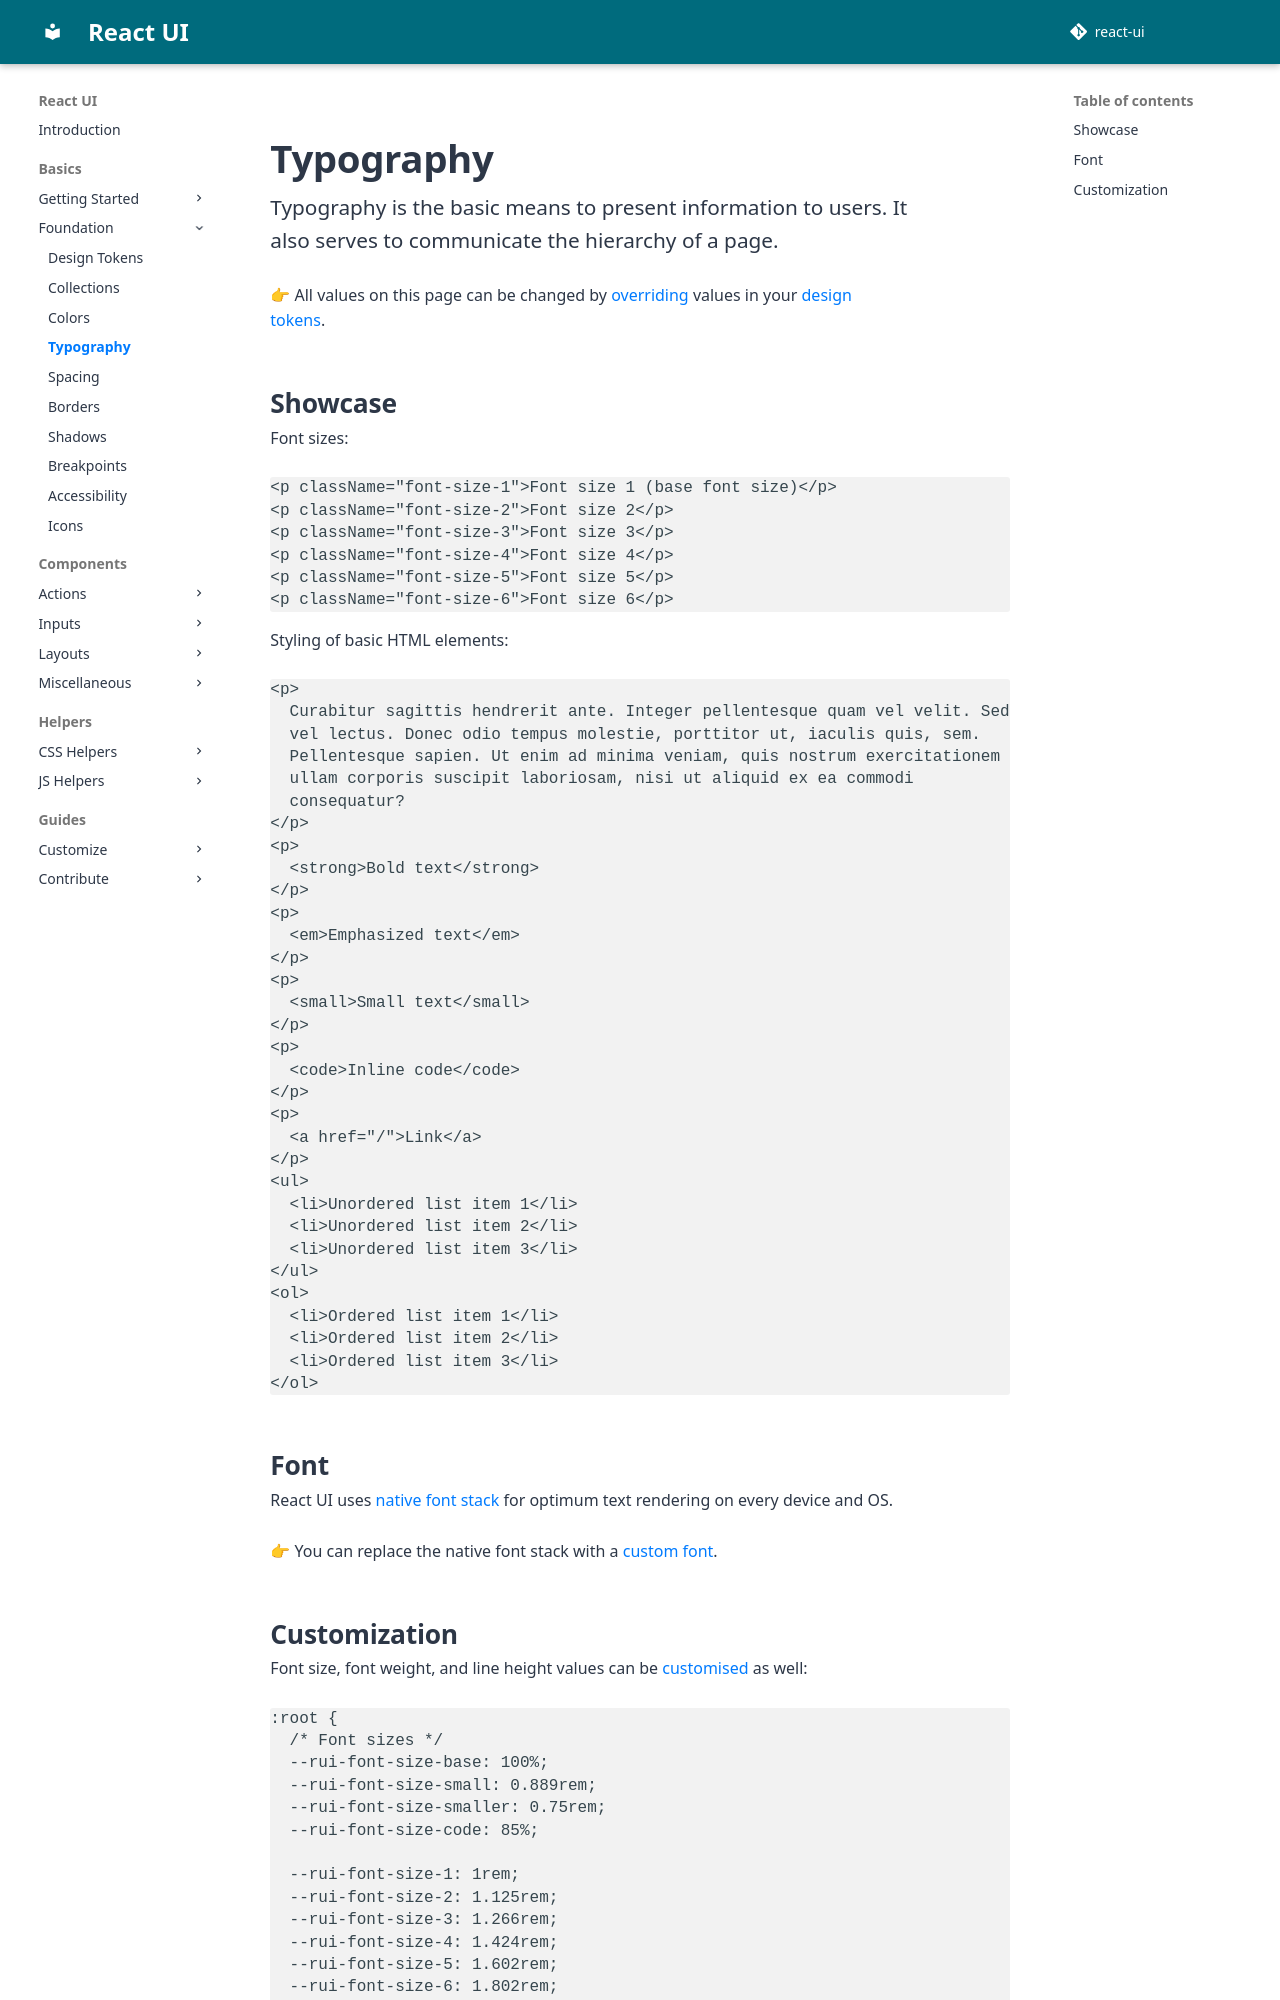

repository: react-ui-org/react-ui · page: pr-preview/pr-799/docs/foundation/typography/index.html · generator: mkdocs

# Typography

Typography is the basic means to present information to users. It also serves to
communicate the hierarchy of a page.

👉 All values on this page can be changed by
[overriding](/docs/customize/theming/overview) values in your
[design tokens](/docs/foundation/design-tokens).

## Showcase

Font sizes:

```docoff-react-preview
<p className="font-size-1">Font size 1 (base font size)</p>
<p className="font-size-2">Font size 2</p>
<p className="font-size-3">Font size 3</p>
<p className="font-size-4">Font size 4</p>
<p className="font-size-5">Font size 5</p>
<p className="font-size-6">Font size 6</p>
```

Styling of basic HTML elements:

```docoff-react-preview
<p>
  Curabitur sagittis hendrerit ante. Integer pellentesque quam vel velit. Sed
  vel lectus. Donec odio tempus molestie, porttitor ut, iaculis quis, sem.
  Pellentesque sapien. Ut enim ad minima veniam, quis nostrum exercitationem
  ullam corporis suscipit laboriosam, nisi ut aliquid ex ea commodi
  consequatur?
</p>
<p>
  <strong>Bold text</strong>
</p>
<p>
  <em>Emphasized text</em>
</p>
<p>
  <small>Small text</small>
</p>
<p>
  <code>Inline code</code>
</p>
<p>
  <a href="/">Link</a>
</p>
<ul>
  <li>Unordered list item 1</li>
  <li>Unordered list item 2</li>
  <li>Unordered list item 3</li>
</ul>
<ol>
  <li>Ordered list item 1</li>
  <li>Ordered list item 2</li>
  <li>Ordered list item 3</li>
</ol>
```

## Font

React UI uses [native font stack][sm-native-font-stack] for optimum text
rendering on every device and OS.

👉 You can replace the native font stack with a
[custom font](/docs/customize/font).
